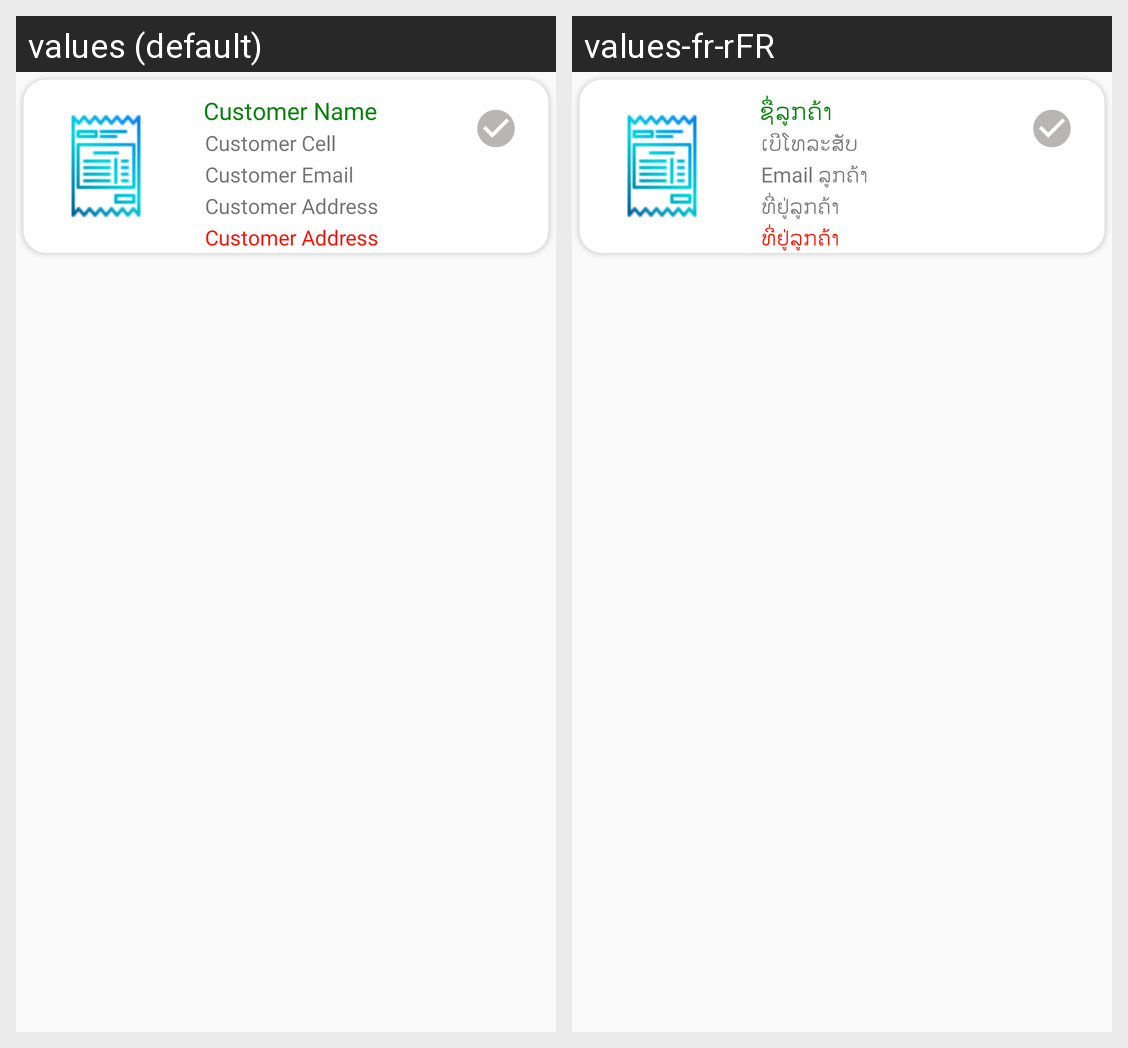

For this localized Android screen grid, give each drawn string resource with its value in every locale shown.
Android screen res/layout/salelist_item.xml rendered under 2 locales, left to right: values (default), values-fr-rFR. Device: Nexus 5 (rendered at 1080×1920; each locale shown at half size, 540×960, under a caption strip naming it); theme AppTheme.
Strings drawn on this screen, with the default value and each locale's value (text and hints the layout hard-codes, and strings that could not be matched under every locale, appear in the picture but are not listed):

customer_name
  values: Customer Name
  values-fr-rFR: ຊື່ລູກຄ້າ

customer_cell
  values: Customer Cell
  values-fr-rFR: ເບີໂທລະສັບ

customer_email
  values: Customer Email
  values-fr-rFR: Email ລູກຄ້າ

customer_address
  values: Customer Address
  values-fr-rFR: ທີ່ຢູ່ລູກຄ້າ
